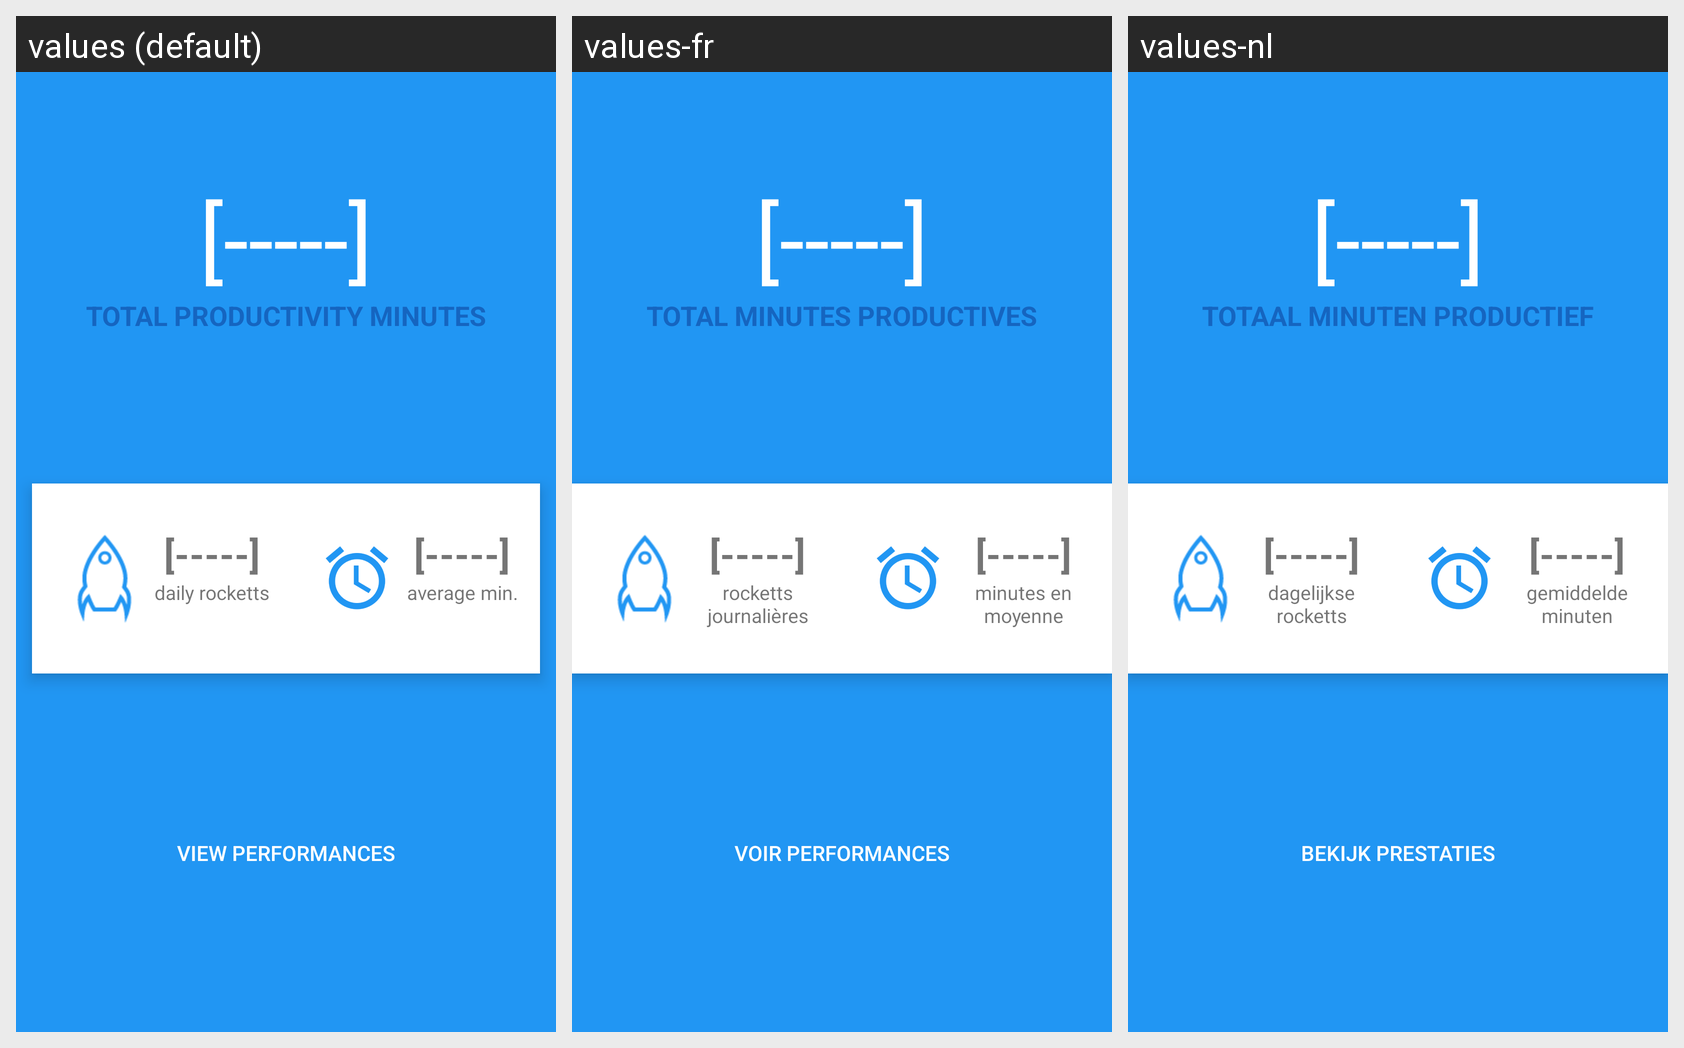

Translations of the strings shown on this Android screen, per locale in the grid:
Android screen res/layout/fragment_main.xml rendered under 3 locales, left to right: values (default), values-fr, values-nl. Device: Nexus 5 (rendered at 1080×1920; each locale shown at half size, 540×960, under a caption strip naming it); theme AppTheme.
Strings drawn on this screen, with the default value and each locale's value (text and hints the layout hard-codes, and strings that could not be matched under every locale, appear in the picture but are not listed):

main_timer
  values: [-----]
  values-fr: [-----]
  values-nl: [-----]

txt_total_productivity
  values: TOTAL PRODUCTIVITY MINUTES
  values-fr: TOTAL MINUTES PRODUCTIVES
  values-nl: TOTAAL MINUTEN PRODUCTIEF

txt_submain_total_rocketts_result
  values: [-----]
  values-fr: [-----]
  values-nl: [-----]

txt_submain_daily_rocketts
  values: daily rocketts
  values-fr: rocketts journalières
  values-nl: dagelijkse rocketts

txt_submain_average_user_result
  values: [-----]
  values-fr: [-----]
  values-nl: [-----]

txt_submain_average_user
  values: average min.
  values-fr: minutes en moyenne
  values-nl: gemiddelde minuten

txt_view_performances
  values: View performances
  values-fr: Voir performances
  values-nl: Bekijk prestaties
